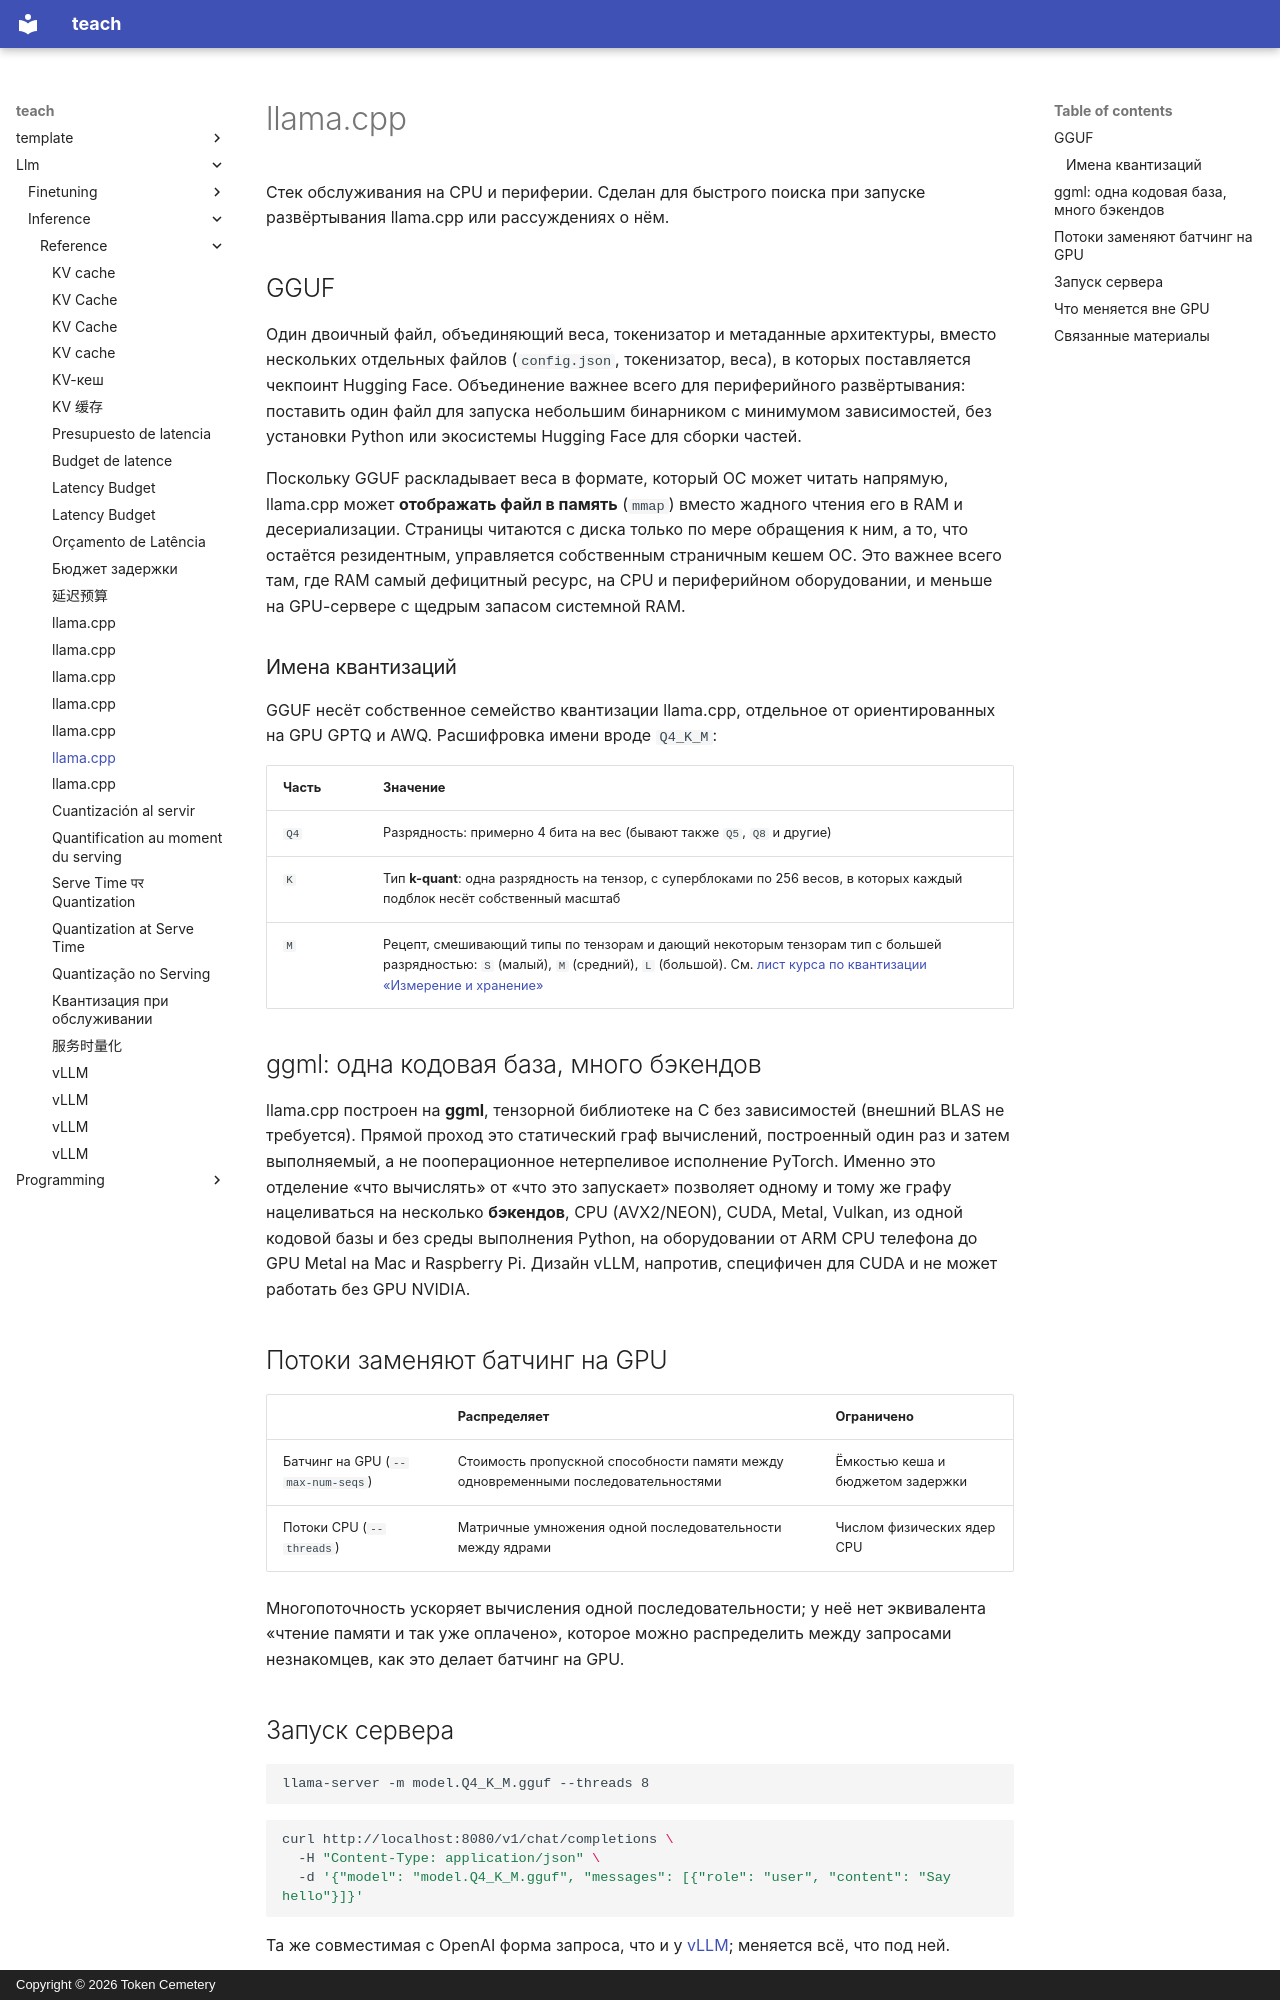

repository: TokenCemetery/teach · page: llm/inference/reference/llama-cpp.ru/index.html · generator: mkdocs · copyright: Copyright © 2026 Token Cemetery

---
title: "llama.cpp"
description: "Формат GGUF и имена его квантизаций, абстракция бэкендов ggml и что меняется, когда обслуживание уходит с GPU"
type: reference
---

# llama.cpp

Стек обслуживания на CPU и периферии. Сделан для быстрого поиска при запуске развёртывания llama.cpp или рассуждениях о нём.

## GGUF

Один двоичный файл, объединяющий веса, токенизатор и метаданные архитектуры, вместо нескольких отдельных файлов (`config.json`, токенизатор, веса), в которых поставляется чекпоинт Hugging Face. Объединение важнее всего для периферийного развёртывания: поставить один файл для запуска небольшим бинарником с минимумом зависимостей, без установки Python или экосистемы Hugging Face для сборки частей.

Поскольку GGUF раскладывает веса в формате, который ОС может читать напрямую, llama.cpp может **отображать файл в память** (`mmap`) вместо жадного чтения его в RAM и десериализации. Страницы читаются с диска только по мере обращения к ним, а то, что остаётся резидентным, управляется собственным страничным кешем ОС. Это важнее всего там, где RAM самый дефицитный ресурс, на CPU и периферийном оборудовании, и меньше на GPU-сервере с щедрым запасом системной RAM.

### Имена квантизаций

GGUF несёт собственное семейство квантизации llama.cpp, отдельное от ориентированных на GPU GPTQ и AWQ. Расшифровка имени вроде `Q4_K_M`:

| Часть | Значение |
|---|---|
| `Q4` | Разрядность: примерно 4 бита на вес (бывают также `Q5`, `Q8` и другие) |
| `K` | Тип **k-quant**: одна разрядность на тензор, с суперблоками по 256 весов, в которых каждый подблок несёт собственный масштаб |
| `M` | Рецепт, смешивающий типы по тензорам и дающий некоторым тензорам тип с большей разрядностью: `S` (малый), `M` (средний), `L` (большой). См. [лист курса по квантизации «Измерение и хранение»](../../quantization/reference/measuring-and-storing.md) |

## ggml: одна кодовая база, много бэкендов

llama.cpp построен на **ggml**, тензорной библиотеке на C без зависимостей (внешний BLAS не требуется). Прямой проход это статический граф вычислений, построенный один раз и затем выполняемый, а не пооперационное нетерпеливое исполнение PyTorch. Именно это отделение «что вычислять» от «что это запускает» позволяет одному и тому же графу нацеливаться на несколько **бэкендов**, CPU (AVX2/NEON), CUDA, Metal, Vulkan, из одной кодовой базы и без среды выполнения Python, на оборудовании от ARM CPU телефона до GPU Metal на Mac и Raspberry Pi. Дизайн vLLM, напротив, специфичен для CUDA и не может работать без GPU NVIDIA.

## Потоки заменяют батчинг на GPU

| | Распределяет | Ограничено |
|---|---|---|
| Батчинг на GPU (`--max-num-seqs`) | Стоимость пропускной способности памяти между одновременными последовательностями | Ёмкостью кеша и бюджетом задержки |
| Потоки CPU (`--threads`) | Матричные умножения одной последовательности между ядрами | Числом физических ядер CPU |

Многопоточность ускоряет вычисления одной последовательности; у неё нет эквивалента «чтение памяти и так уже оплачено», которое можно распределить между запросами незнакомцев, как это делает батчинг на GPU.

## Запуск сервера

```text
llama-server -m model.Q4_K_M.gguf --threads 8
```

```bash
curl http://localhost:8080/v1/chat/completions \
  -H "Content-Type: application/json" \
  -d '{"model": "model.Q4_K_M.gguf", "messages": [{"role": "user", "content": "Say hello"}]}'
```

Та же совместимая с OpenAI форма запроса, что и у [vLLM](vllm.md); меняется всё, что под ней.
